Run: headless pygame with SDL's dummy video driver; simulated clock (each Clock.tick advances the game by its frame time, no real sleeping); random seed 0; keys injected as events and as key.get_pressed() state; no mouse input.
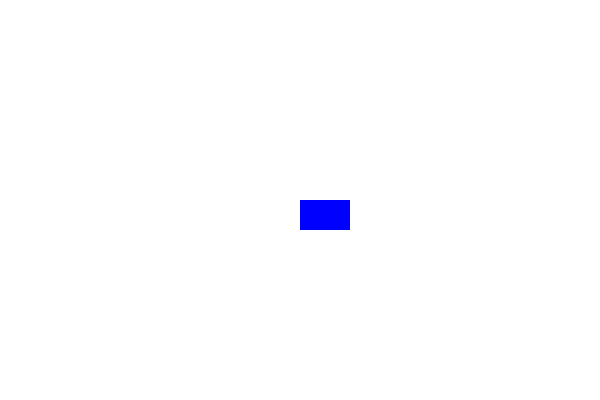
Frame 1 of 4 · flips 1–60 · no input
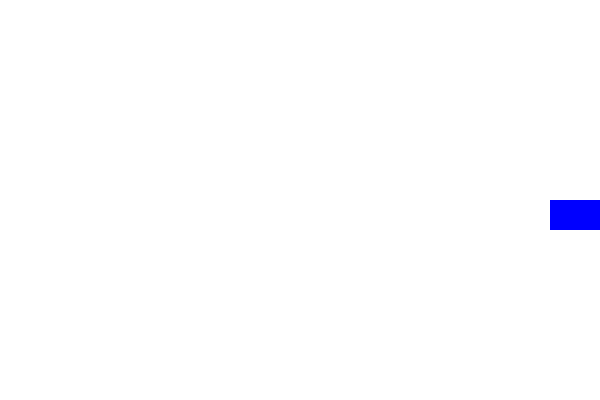
Frame 2 of 4 · flips 61–180 · tapped SPACE, RETURN · held RIGHT (→), D
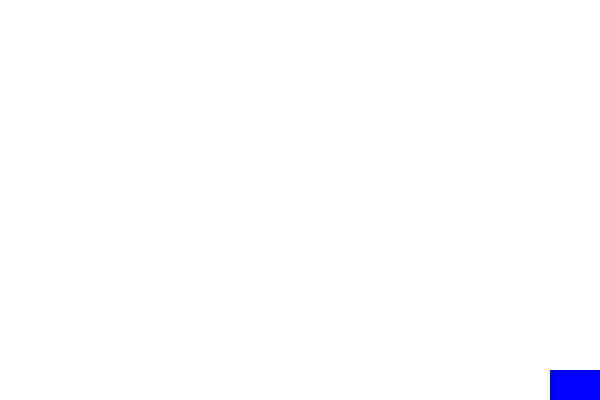
Frame 3 of 4 · flips 181–300 · held DOWN (↓), S
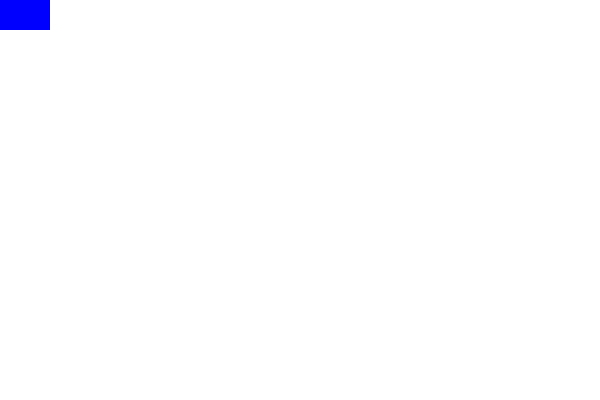
Frame 4 of 4 · flips 301–420 · held LEFT (←), A, UP (↑), W

The pygame program that drew these frames:

import pygame
import sys

# Initialize pygame
pygame.init()

# Screen size
WIDTH = 600
HEIGHT = 400
screen = pygame.display.set_mode((WIDTH, HEIGHT))
pygame.display.set_caption("2D Car Game")

# Colors
WHITE = (255, 255, 255)
BLUE = (0, 0, 255)

# Car properties
car_width = 50
car_height = 30
car_x = WIDTH // 2
car_y = HEIGHT // 2
speed = 5

# Game loop
while True:
    for event in pygame.event.get():
        if event.type == pygame.QUIT:
            pygame.quit()
            sys.exit()

    # Key press detection
    keys = pygame.key.get_pressed()
    if keys[pygame.K_LEFT]:
        car_x -= speed
    if keys[pygame.K_RIGHT]:
        car_x += speed
    if keys[pygame.K_UP]:
        car_y -= speed
    if keys[pygame.K_DOWN]:
        car_y += speed

    # Keep car inside window
    car_x = max(0, min(WIDTH - car_width, car_x))
    car_y = max(0, min(HEIGHT - car_height, car_y))

    # Drawing
    screen.fill(WHITE)

    # Draw car (rectangle)
    pygame.draw.rect(screen, BLUE, (car_x, car_y, car_width, car_height))

    # Update display
    pygame.display.update()

    # Frame rate
    pygame.time.Clock().tick(60)
